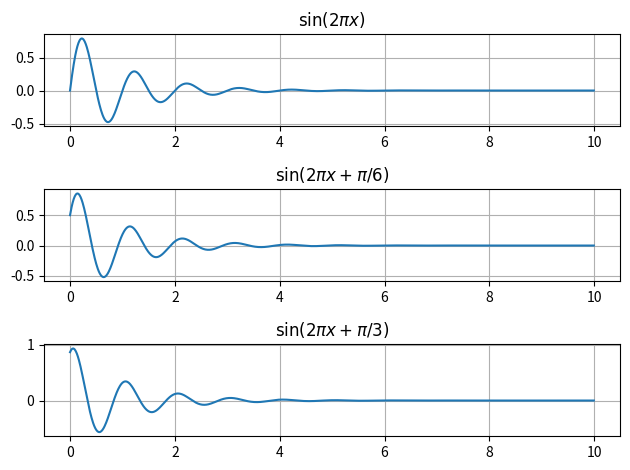

Here is the Python script that generated this plot:
from numpy import *
from matplotlib.pyplot import *

x = arange(0, 10, 0.01)

f1 = exp(-x) * sin(2 * pi * x)
f2 = exp(-x) * sin(2 * pi * x + pi / 6)
f3 = exp(-x) * sin(2 * pi * x + pi / 3)

subplot(3, 1, 1)
plot(x, f1)
title(r'$\sin(2\pi x)$')
grid(True)

subplot(3, 1, 2)
plot(x, f2)
title(r'$\sin(2\pi x + \pi/6)$')
grid(True)

subplot(3, 1, 3)
plot(x, f3)
title(r'$\sin(2\pi x + \pi/3)$')
grid(True)

tight_layout()
show()